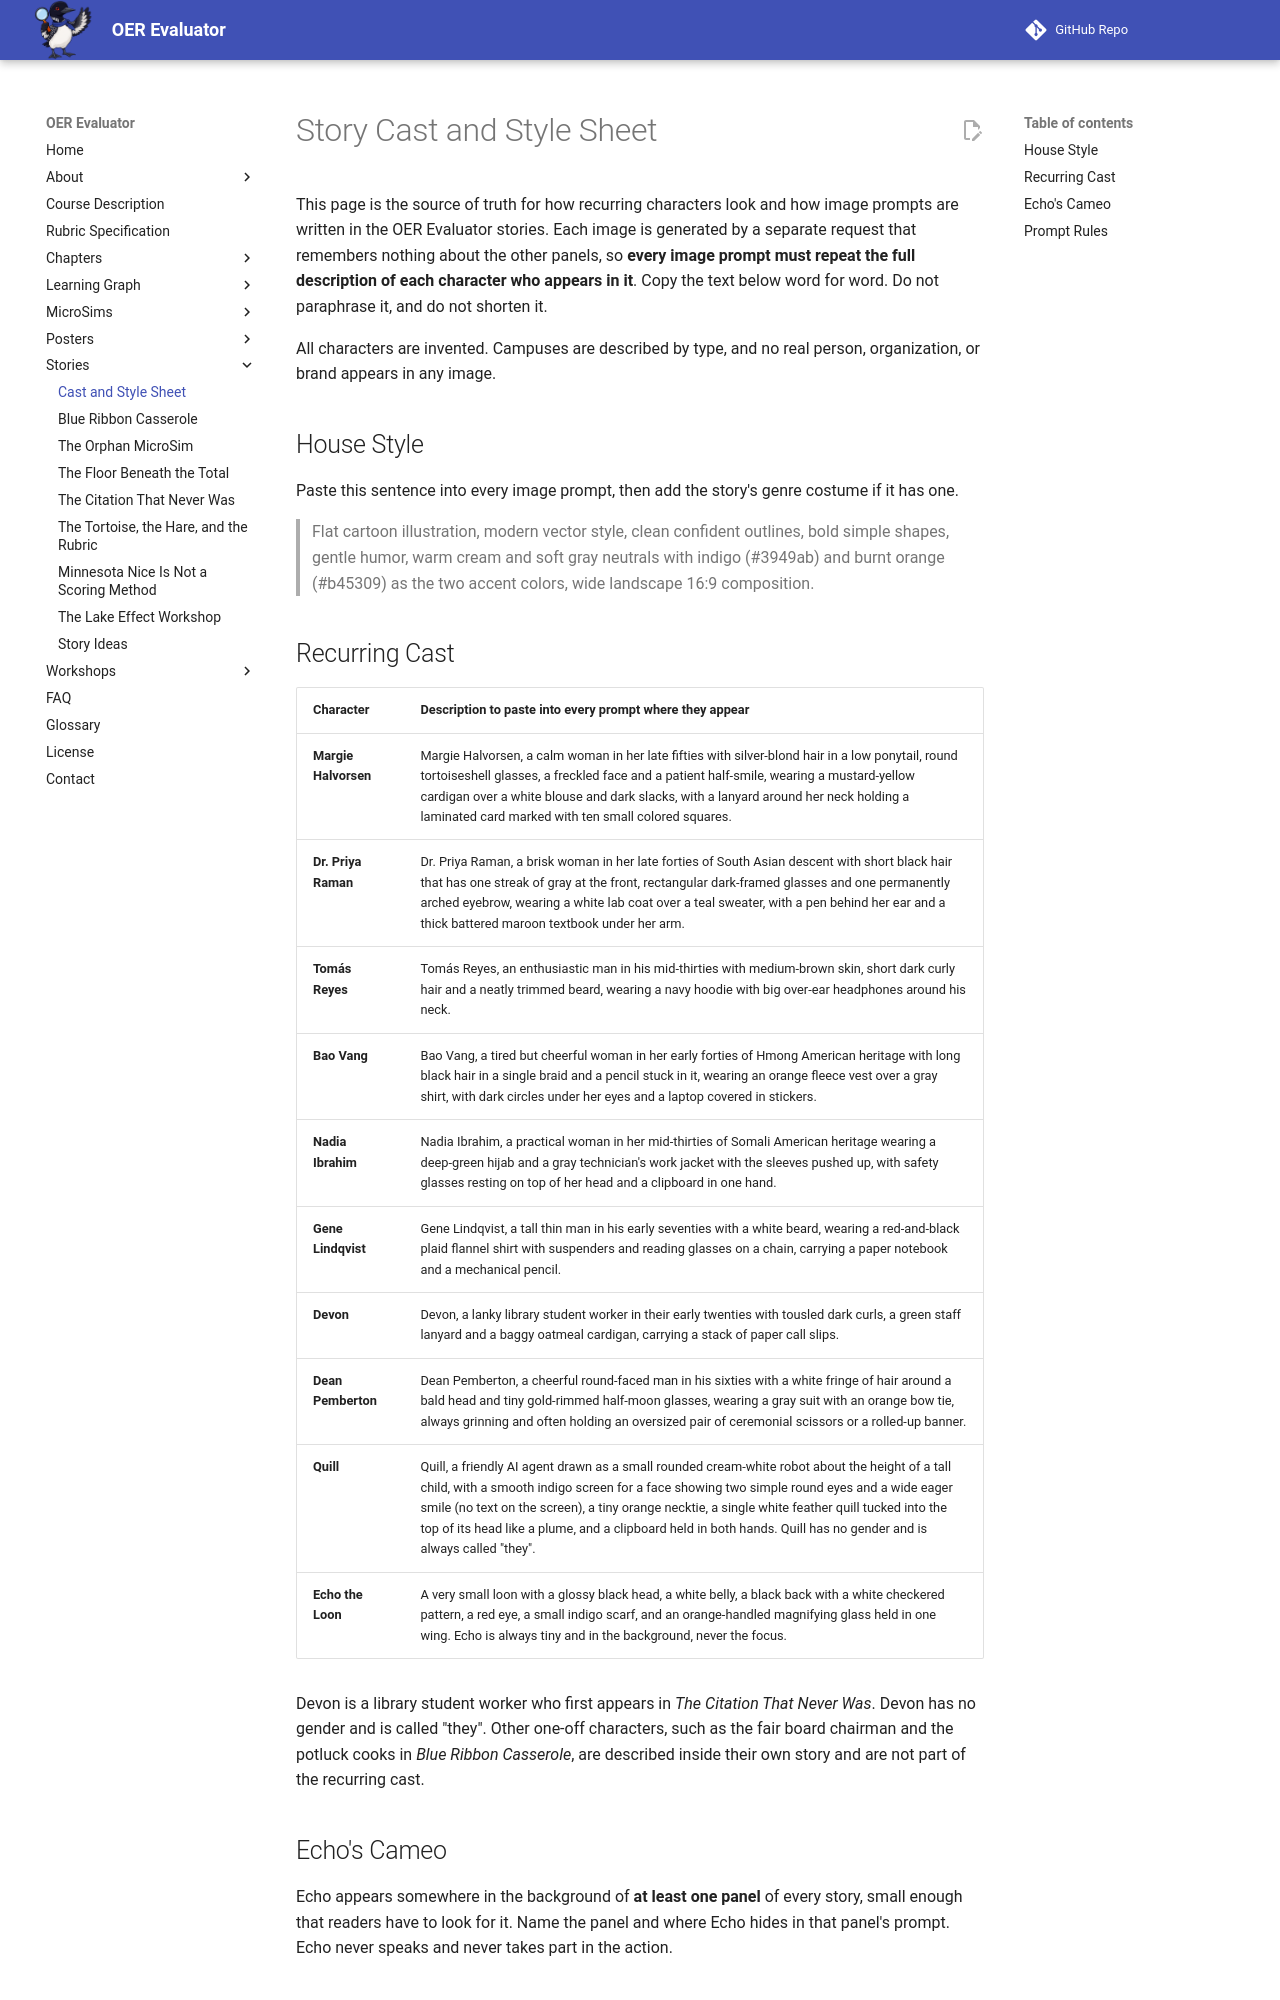

repository: dmccreary/oer-evaluator · page: stories/cast-sheet/index.html · generator: mkdocs

---
title: Story Cast and Style Sheet
description: The fixed character descriptions, house art style, and prompt rules that keep every OER Evaluator graphic-novel story visually consistent.
---

# Story Cast and Style Sheet

This page is the source of truth for how recurring characters look and how image prompts are written in the OER Evaluator stories. Each image is generated by a separate request that remembers nothing about the other panels, so **every image prompt must repeat the full description of each character who appears in it**. Copy the text below word for word. Do not paraphrase it, and do not shorten it.

All characters are invented. Campuses are described by type, and no real person, organization, or brand appears in any image.

## House Style

Paste this sentence into every image prompt, then add the story's genre costume if it has one.

> Flat cartoon illustration, modern vector style, clean confident outlines, bold simple shapes, gentle humor, warm cream and soft gray neutrals with indigo (#3949ab) and burnt orange (#b45309) as the two accent colors, wide landscape 16:9 composition.

## Recurring Cast

| Character | Description to paste into every prompt where they appear |
|-----------|-----------------------------------------------------------|
| **Margie Halvorsen** | Margie Halvorsen, a calm woman in her late fifties with silver-blond hair in a low ponytail, round tortoiseshell glasses, a freckled face and a patient half-smile, wearing a mustard-yellow cardigan over a white blouse and dark slacks, with a lanyard around her neck holding a laminated card marked with ten small colored squares. |
| **Dr. Priya Raman** | Dr. Priya Raman, a brisk woman in her late forties of South Asian descent with short black hair that has one streak of gray at the front, rectangular dark-framed glasses and one permanently arched eyebrow, wearing a white lab coat over a teal sweater, with a pen behind her ear and a thick battered maroon textbook under her arm. |
| **Tomás Reyes** | Tomás Reyes, an enthusiastic man in his mid-thirties with medium-brown skin, short dark curly hair and a neatly trimmed beard, wearing a navy hoodie with big over-ear headphones around his neck. |
| **Bao Vang** | Bao Vang, a tired but cheerful woman in her early forties of Hmong American heritage with long black hair in a single braid and a pencil stuck in it, wearing an orange fleece vest over a gray shirt, with dark circles under her eyes and a laptop covered in stickers. |
| **Nadia Ibrahim** | Nadia Ibrahim, a practical woman in her mid-thirties of Somali American heritage wearing a deep-green hijab and a gray technician's work jacket with the sleeves pushed up, with safety glasses resting on top of her head and a clipboard in one hand. |
| **Gene Lindqvist** | Gene Lindqvist, a tall thin man in his early seventies with a white beard, wearing a red-and-black plaid flannel shirt with suspenders and reading glasses on a chain, carrying a paper notebook and a mechanical pencil. |
| **Devon** | Devon, a lanky library student worker in their early twenties with tousled dark curls, a green staff lanyard and a baggy oatmeal cardigan, carrying a stack of paper call slips. |
| **Dean Pemberton** | Dean Pemberton, a cheerful round-faced man in his sixties with a white fringe of hair around a bald head and tiny gold-rimmed half-moon glasses, wearing a gray suit with an orange bow tie, always grinning and often holding an oversized pair of ceremonial scissors or a rolled-up banner. |
| **Quill** | Quill, a friendly AI agent drawn as a small rounded cream-white robot about the height of a tall child, with a smooth indigo screen for a face showing two simple round eyes and a wide eager smile (no text on the screen), a tiny orange necktie, a single white feather quill tucked into the top of its head like a plume, and a clipboard held in both hands. Quill has no gender and is always called "they". |
| **Echo the Loon** | A very small loon with a glossy black head, a white belly, a black back with a white checkered pattern, a red eye, a small indigo scarf, and an orange-handled magnifying glass held in one wing. Echo is always tiny and in the background, never the focus. |

Devon is a library student worker who first appears in *The Citation That Never Was*. Devon has no gender and is called "they". Other one-off characters, such as the fair board chairman and the potluck cooks in *Blue Ribbon Casserole*, are described inside their own story and are not part of the recurring cast.
